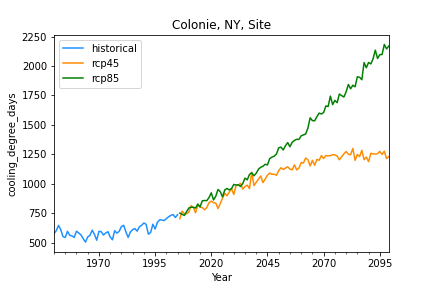

Values plotted in this chart, from the file beside it:
, historical, rcp45, rcp85
1950-12-31, 579.7, , 
1951-12-31, 603.3, , 
1952-12-31, 648.2, , 
1953-12-31, 612.5, , 
1954-12-31, 553.1, , 
1955-12-31, 546.9, , 
1956-12-31, 598.3, , 
1957-12-31, 564.4, , 
1958-12-31, 559, , 
1959-12-31, 546.4, , 
1960-12-31, 599, , 
1961-12-31, 584, , 
1962-12-31, 567.7, , 
1963-12-31, 535.9, , 
1964-12-31, 506.6, , 
1965-12-31, 550.5, , 
1966-12-31, 563.9, , 
1967-12-31, 607.8, , 
1968-12-31, 572.5, , 
1969-12-31, 522.4, , 
1970-12-31, 597.7, , 
1971-12-31, 595.4, , 
1972-12-31, 567.1, , 
1973-12-31, 583.4, , 
1974-12-31, 595.3, , 
1975-12-31, 550, , 
1976-12-31, 526.6, , 
1977-12-31, 603.2, , 
1978-12-31, 582.6, , 
1979-12-31, 598.1, , 
1980-12-31, 637.8, , 
1981-12-31, 649.1, , 
1982-12-31, 593.6, , 
1983-12-31, 546.3, , 
1984-12-31, 592.3, , 
1985-12-31, 612.2, , 
1986-12-31, 621.4, , 
1987-12-31, 599.3, , 
1988-12-31, 635.7, , 
1989-12-31, 649.4, , 
1990-12-31, 668.8, , 
1991-12-31, 657.7, , 
1992-12-31, 573.5, , 
1993-12-31, 587.7, , 
1994-12-31, 658.3, , 
1995-12-31, 617.4, , 
1996-12-31, 674.2, , 
1997-12-31, 695.1, , 
1998-12-31, 694.3, , 
1999-12-31, 688.8, , 
2000-12-31, 705.6, , 
2001-12-31, 721.5, , 
2002-12-31, 732.7, , 
2003-12-31, 740.5, , 
2004-12-31, 715.6, , 
2005-12-31, 738.8, , 
2006-12-31, , 704.9, 752.6
2007-12-31, , 769.6, 742.7
2008-12-31, , 746.8, 732.3
2009-12-31, , 748.2, 764.8
... 90 more rows
